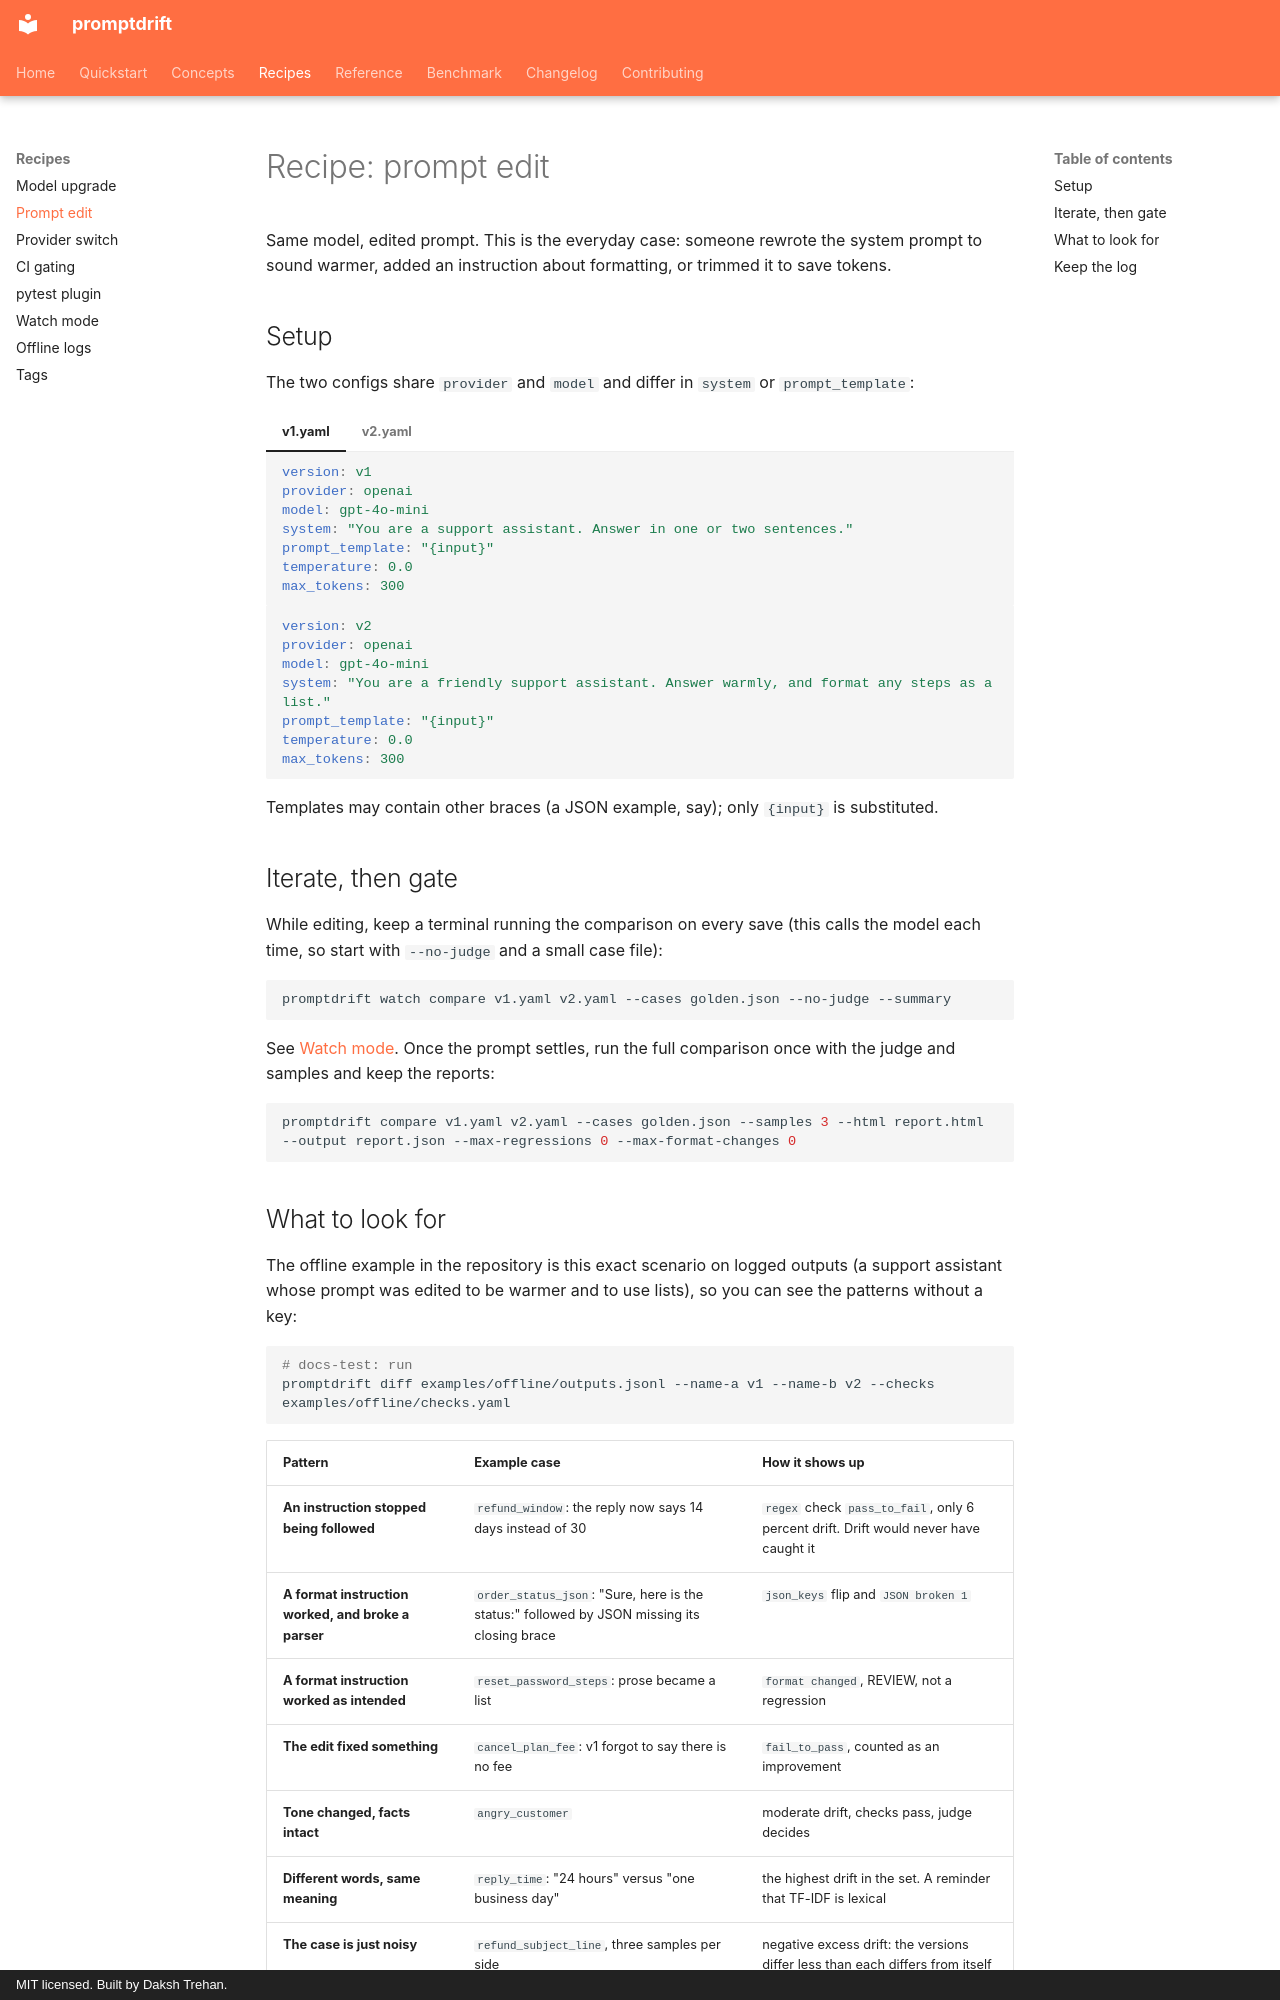

repository: dakshtrehan/promptdrift · page: recipes/prompt-edit/index.html · generator: mkdocs · copyright: MIT licensed. Built by Daksh Trehan.

# Recipe: prompt edit

Same model, edited prompt. This is the everyday case: someone rewrote the
system prompt to sound warmer, added an instruction about formatting, or
trimmed it to save tokens.

## Setup

The two configs share `provider` and `model` and differ in `system` or
`prompt_template`:

=== "v1.yaml"

    ```yaml
    version: v1
    provider: openai
    model: gpt-4o-mini
    system: "You are a support assistant. Answer in one or two sentences."
    prompt_template: "{input}"
    temperature: 0.0
    max_tokens: 300
    ```

=== "v2.yaml"

    ```yaml
    version: v2
    provider: openai
    model: gpt-4o-mini
    system: "You are a friendly support assistant. Answer warmly, and format any steps as a list."
    prompt_template: "{input}"
    temperature: 0.0
    max_tokens: 300
    ```

Templates may contain other braces (a JSON example, say); only `{input}` is
substituted.

## Iterate, then gate

While editing, keep a terminal running the comparison on every save (this
calls the model each time, so start with `--no-judge` and a small case file):

```bash
promptdrift watch compare v1.yaml v2.yaml --cases golden.json --no-judge --summary
```

See [Watch mode](watch.md). Once the prompt settles, run the full comparison
once with the judge and samples and keep the reports:

```bash
promptdrift compare v1.yaml v2.yaml --cases golden.json --samples 3 --html report.html --output report.json --max-regressions 0 --max-format-changes 0
```
